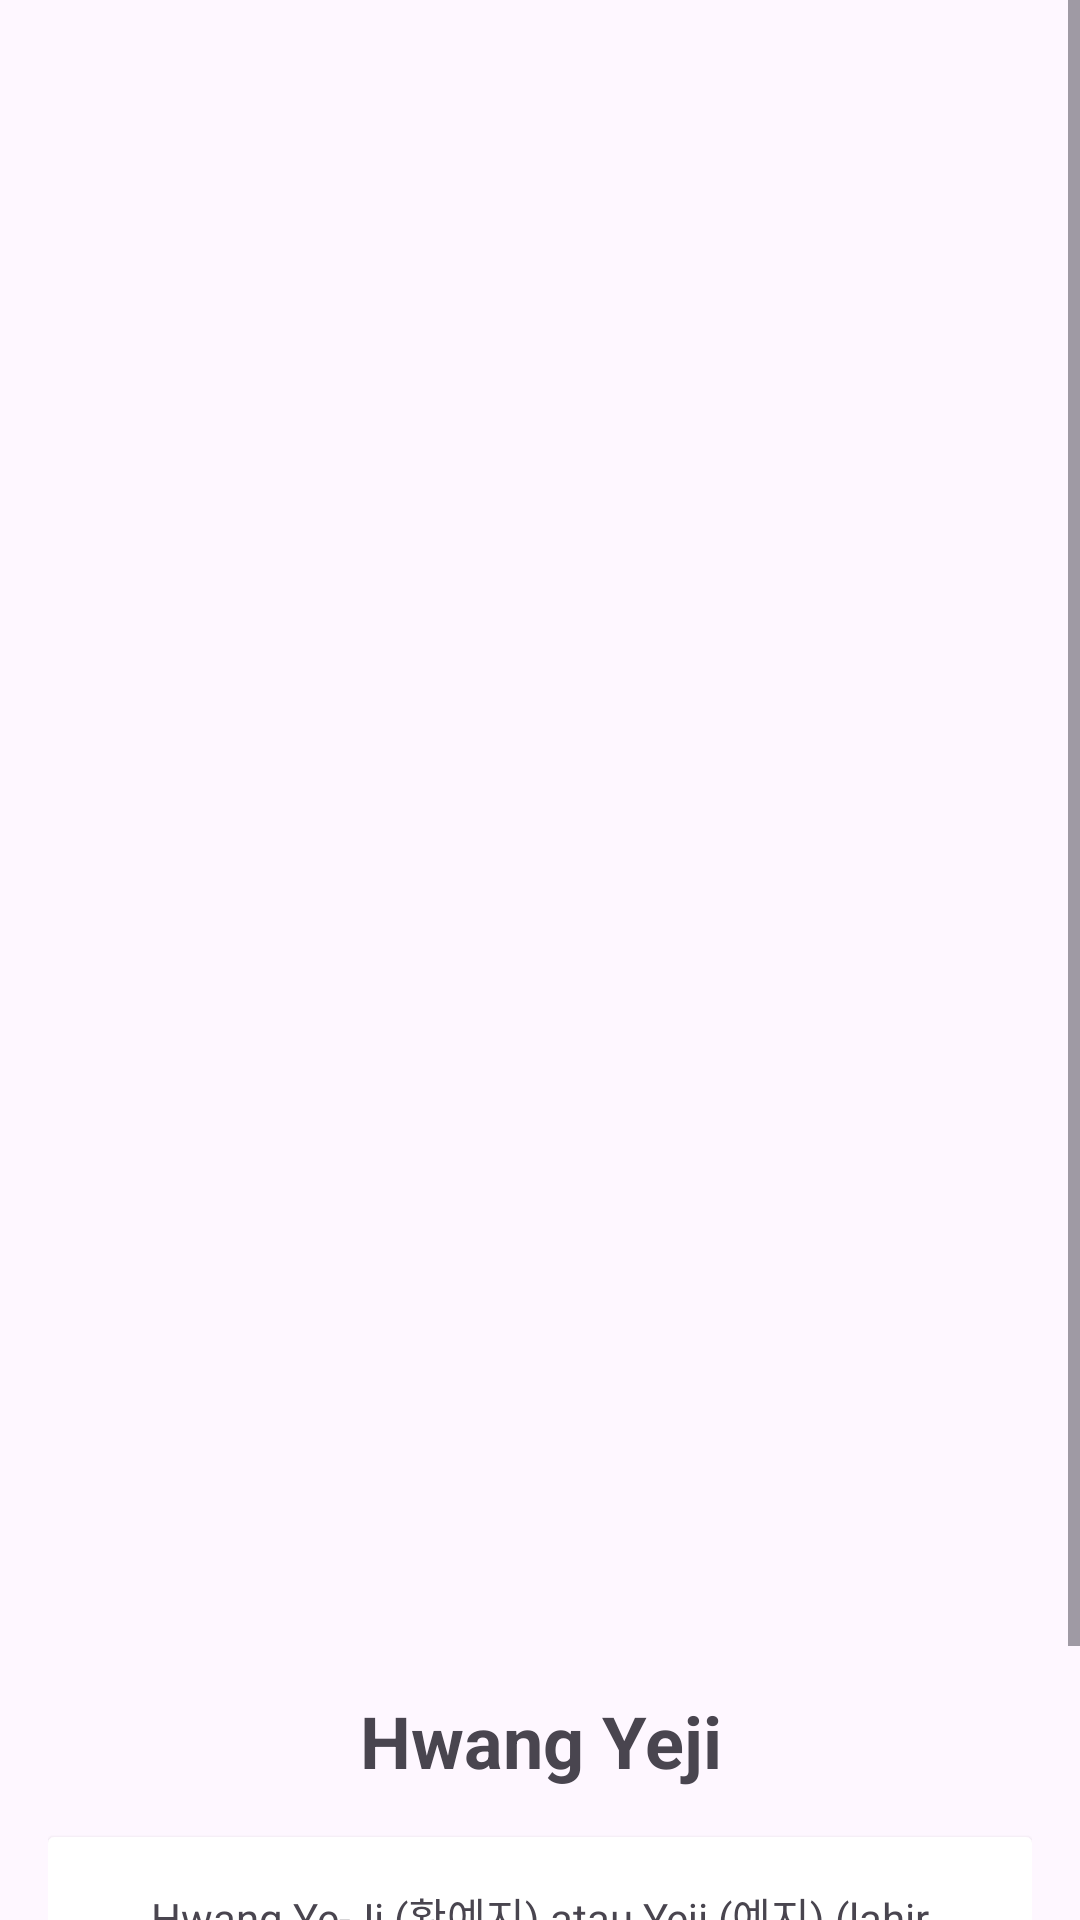

Android layout source for this screen:
<!-- AndroidManifest.xml: application theme Theme.AndroidBeginnerProject -->
<!-- res/layout/activity_yeji.xml -->
<?xml version="1.0" encoding="utf-8"?>
<ScrollView xmlns:android="http://schemas.android.com/apk/res/android"
    android:layout_width="match_parent"
    android:layout_height="match_parent">

    <LinearLayout
        android:layout_width="match_parent"
        android:layout_height="wrap_content"
        android:orientation="vertical"
        android:padding="16dp">

        <ImageView
            android:id="@+id/detailImageView"
            android:layout_width="match_parent"
            android:layout_height="532dp"
            android:layout_gravity="center_horizontal"
            android:contentDescription="Detail Image"
            android:scaleType="centerCrop"
            android:src="@drawable/yeji" />

        <TextView
            android:id="@+id/detailTitleTextView"
            android:layout_width="match_parent"
            android:layout_height="wrap_content"
            android:layout_marginTop="16dp"
            android:gravity="center"
            android:text="@string/hwang_yeji"
            android:textSize="24sp"
            android:textStyle="bold" />

        <androidx.cardview.widget.CardView
            android:layout_width="match_parent"
            android:layout_height="wrap_content"
            android:layout_marginTop="16dp"
            android:elevation="4dp"
            android:radius="8dp">

            <TextView
                android:id="@+id/detailDescriptionTextView"
                android:layout_width="match_parent"
                android:layout_height="wrap_content"
                android:padding="16dp"
                android:gravity="center"
                android:text="@string/YejiDetail" />

        </androidx.cardview.widget.CardView>

    </LinearLayout>
</ScrollView>
<!-- resources referenced by this layout -->
<resources>
  <string name="YejiDetail">Hwang Ye-Ji (황예지) atau Yeji (예지) (lahir 26 Mei 2000, umur 21 tahun) adalah seorang penyanyi Korea Selatan di bawah kontrak JYP Entertainment. Ia adalah anggota grup vokal perempuan Korea ITZY.</string>
  <string name="hwang_yeji">Hwang Yeji</string>
  <style name="Theme.AndroidBeginnerProject" parent="Base.Theme.AndroidBeginnerProject" />
  <style name="Base.Theme.AndroidBeginnerProject" parent="Theme.Material3.DayNight.NoActionBar">
          
          
      </style>
</resources>
